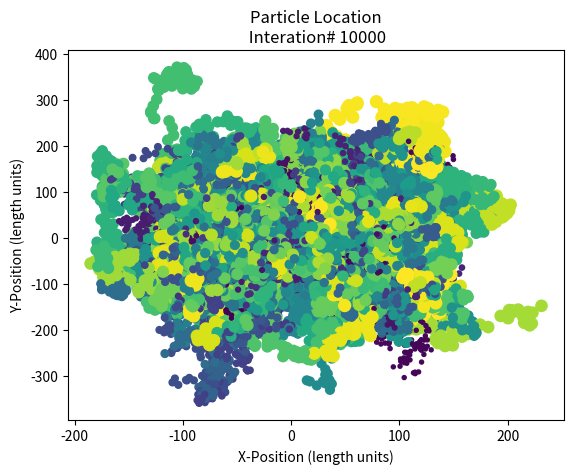

Python code for this plot:
#!/usr/bin/env python3
# -*- coding: utf-8 -*-
"""
Created on Sun Jul 13 14:24:04 2025

CHEM 272 Project 1

[redacted]
"""

import numpy as np
import matplotlib.pyplot as plt
#inputs:
    
N: int = 400
dt: float = 10**(-3)
Total_iterations: int = 10000
display_freq: int = 100
pos_min_X: float = -100 
pos_max_X = 100
pos_min_Y: float = -100
pos_max_Y: float= 100
vel_X_init_mu: float = 0
vel_X_init_std: float = 0.5 
vel_Y_init_mu: float = 0
vel_Y_init_std: float = 1 
mass_min: float = 1
mass_max: float = 10
c: float = 0.001
max_BirdDisplaySize: float = 75 
Bird_ColorMap: str = 'viridis' 
a: float = 163840 
b: float = 2560
Temp: float = 2

    
#initial setup:
#set uniformly distrubuted random positions:
pos_X = np.random.uniform(pos_min_X, pos_max_X, (N,1))
pos_Y = np.random.uniform(pos_min_Y, pos_max_Y, (N,1))


#set uniformly distributed random Bird weights:
particle_mass = np.random.uniform(mass_min,mass_max,(N,1))

#normalize the bird weights from 0 to 1 for graphing color and marker size:
normalized_birdMass = particle_mass/mass_max
bird_sizeDisplay = max_BirdDisplaySize *normalized_birdMass

#Plot the initial Bird Positions:
plt.scatter(pos_X,pos_Y, s= bird_sizeDisplay, c=normalized_birdMass, cmap=Bird_ColorMap)
plt.xlabel('X-Position (length units)')
plt.ylabel('Y-Position (length units)')
plt.title('Initial Particle Location\n Interation# ' +str(0) )
plt.show()

sumCols = np.ones((N,1))
#---------------------
#Loop:
for loop in range(0,Total_iterations):
    #set normally distrubited random steps:
    step_X = np.random.normal(vel_X_init_mu, vel_X_init_std, (N,1))
    step_Y = np.random.normal(vel_Y_init_mu, vel_Y_init_std, (N,1))
    
    posX_2check = pos_X + step_X 
    posY_2check = pos_Y + step_Y 
    
    #Calculate distance^2 between each particle:
    dX2_last = np.dot((pos_X - pos_X.transpose())**2,sumCols) 
    dY2_last = np.dot((pos_Y - pos_Y.transpose())**2,sumCols) 
    
    #dX2_last = np.dot((pos_X - pos_X.transpose())**2,axis=1) 
    #dY2_last = np.dot((pos_Y - pos_Y.transpose())**2,axis=1)
    r2_last = dX2_last + dY2_last
    
    
    
    dX2_check = np.dot((posX_2check - posX_2check.transpose())**2,sumCols) 
    dY2_check = np.dot((posY_2check - posY_2check.transpose())**2,sumCols) 
    #dX2_check = np.sum((posX_2check - posX_2check.transpose())**2,,axis=1) 
    #dY2_check = np.sum((posY_2check - posY_2check.transpose())**2,,axis=1) 
    
    
    r2_check = dX2_check + dY2_check
    
    
    U_last = a*r2_last**(-6) - b*r2_last**(-3)
    U_check = a*r2_check**(-6) - b*r2_check**(-3)
    
    dU = U_last - U_check
    rho = np.random.uniform(0,1,(N,1))
    p_move = np.exp(-dU/Temp)
    
    stepCondition = (dU<0) | ((dU>0)&(rho<p_move))
    pos_X += step_X*stepCondition
    pos_Y += step_Y*stepCondition
    
    if (loop+1) % display_freq == 0:
        #Plot the initial Bird Positions:
        plt.scatter(pos_X,pos_Y, s= bird_sizeDisplay, c=normalized_birdMass, cmap=Bird_ColorMap)
        plt.xlabel('X-Position (length units)')
        plt.ylabel('Y-Position (length units)')
        plt.title('Particle Location\n Interation# ' +str(loop+1) )
        plt.show() 
 
    
   
    
    
    